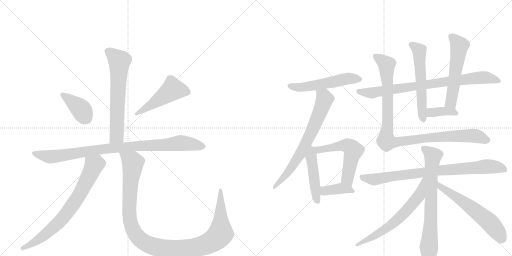
t = 0.00 s
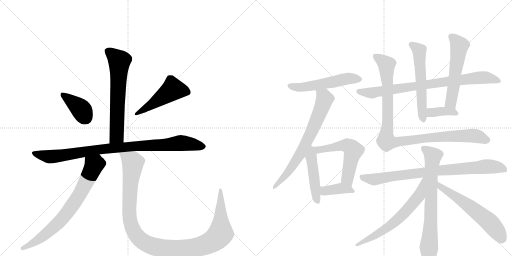
t = 3.15 s
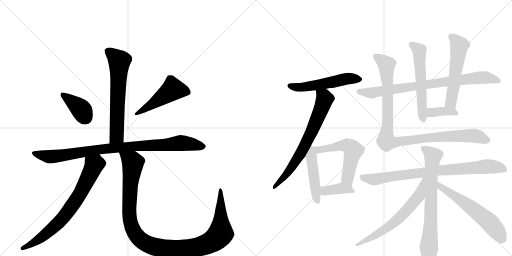
t = 6.29 s
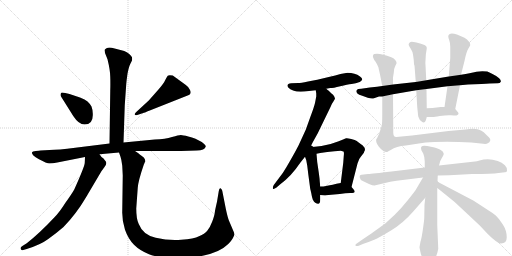
t = 9.44 s
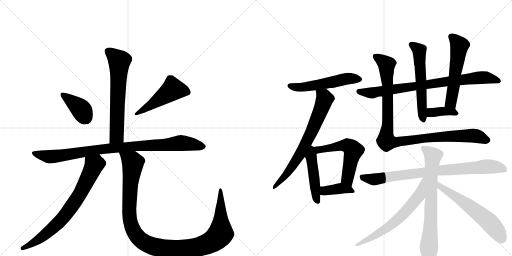
t = 12.58 s
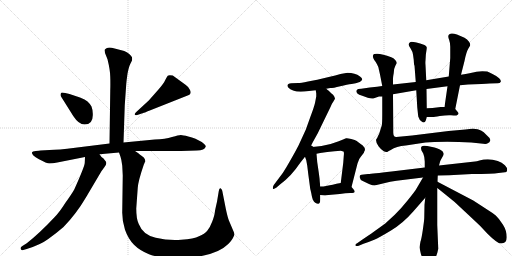
t = 15.73 s

The animated SVG that drew these frames (rendered in a browser with its animation timeline set to each time). Animation: 20 CSS @keyframes rules; one cycle of 15.73 s.

<svg version="1.1" viewBox="0 0 2048 1024" xmlns="http://www.w3.org/2000/svg">
  <g stroke="lightgray" stroke-dasharray="1,1" stroke-width="1" transform="scale(4, 4)">
    <line x1="0" y1="0" x2="256" y2="256"></line>
    <line x1="256" y1="0" x2="0" y2="256"></line>
    <line x1="128" y1="0" x2="128" y2="256"></line>
    <line x1="0" y1="128" x2="256" y2="128"></line>
    <line x1="256" y1="0" x2="512" y2="256"></line>
    <line x1="512" y1="0" x2="256" y2="256"></line>
    <line x1="384" y1="0" x2="384" y2="256"></line>
    <line x1="256" y1="128" x2="512" y2="128"></line>
  </g>
<g transform="scale(1, -1) translate(0, -850)">
   <style type="text/css">
    @keyframes keyframes0 {
      from {
       stroke: black;
       stroke-dashoffset: 651;
       stroke-width: 128;
       }
       68% {
       animation-timing-function: step-end;
       stroke: black;
       stroke-dashoffset: 0;
       stroke-width: 128;
       }
       to {
       stroke: black;
       stroke-width: 1024;
       }
       }
       #make-me-a-hanzi-animation-0 {
         animation: keyframes0 0.779785s both;
         animation-delay: 0.000000s;
         animation-timing-function: linear;
       }
    @keyframes keyframes1 {
      from {
       stroke: black;
       stroke-dashoffset: 389;
       stroke-width: 128;
       }
       56% {
       animation-timing-function: step-end;
       stroke: black;
       stroke-dashoffset: 0;
       stroke-width: 128;
       }
       to {
       stroke: black;
       stroke-width: 1024;
       }
       }
       #make-me-a-hanzi-animation-1 {
         animation: keyframes1 0.566569s both;
         animation-delay: 0.779785s;
         animation-timing-function: linear;
       }
    @keyframes keyframes2 {
      from {
       stroke: black;
       stroke-dashoffset: 492;
       stroke-width: 128;
       }
       62% {
       animation-timing-function: step-end;
       stroke: black;
       stroke-dashoffset: 0;
       stroke-width: 128;
       }
       to {
       stroke: black;
       stroke-width: 1024;
       }
       }
       #make-me-a-hanzi-animation-2 {
         animation: keyframes2 0.650391s both;
         animation-delay: 1.346354s;
         animation-timing-function: linear;
       }
    @keyframes keyframes3 {
      from {
       stroke: black;
       stroke-dashoffset: 940;
       stroke-width: 128;
       }
       75% {
       animation-timing-function: step-end;
       stroke: black;
       stroke-dashoffset: 0;
       stroke-width: 128;
       }
       to {
       stroke: black;
       stroke-width: 1024;
       }
       }
       #make-me-a-hanzi-animation-3 {
         animation: keyframes3 1.014974s both;
         animation-delay: 1.996745s;
         animation-timing-function: linear;
       }
    @keyframes keyframes4 {
      from {
       stroke: black;
       stroke-dashoffset: 743;
       stroke-width: 128;
       }
       71% {
       animation-timing-function: step-end;
       stroke: black;
       stroke-dashoffset: 0;
       stroke-width: 128;
       }
       to {
       stroke: black;
       stroke-width: 1024;
       }
       }
       #make-me-a-hanzi-animation-4 {
         animation: keyframes4 0.854655s both;
         animation-delay: 3.011719s;
         animation-timing-function: linear;
       }
    @keyframes keyframes5 {
      from {
       stroke: black;
       stroke-dashoffset: 1157;
       stroke-width: 128;
       }
       79% {
       animation-timing-function: step-end;
       stroke: black;
       stroke-dashoffset: 0;
       stroke-width: 128;
       }
       to {
       stroke: black;
       stroke-width: 1024;
       }
       }
       #make-me-a-hanzi-animation-5 {
         animation: keyframes5 1.191569s both;
         animation-delay: 3.866374s;
         animation-timing-function: linear;
       }
    @keyframes keyframes6 {
      from {
       stroke: black;
       stroke-dashoffset: 537;
       stroke-width: 128;
       }
       64% {
       animation-timing-function: step-end;
       stroke: black;
       stroke-dashoffset: 0;
       stroke-width: 128;
       }
       to {
       stroke: black;
       stroke-width: 1024;
       }
       }
       #make-me-a-hanzi-animation-6 {
         animation: keyframes6 0.687012s both;
         animation-delay: 5.057943s;
         animation-timing-function: linear;
       }
    @keyframes keyframes7 {
      from {
       stroke: black;
       stroke-dashoffset: 706;
       stroke-width: 128;
       }
       70% {
       animation-timing-function: step-end;
       stroke: black;
       stroke-dashoffset: 0;
       stroke-width: 128;
       }
       to {
       stroke: black;
       stroke-width: 1024;
       }
       }
       #make-me-a-hanzi-animation-7 {
         animation: keyframes7 0.824544s both;
         animation-delay: 5.744954s;
         animation-timing-function: linear;
       }
    @keyframes keyframes8 {
      from {
       stroke: black;
       stroke-dashoffset: 466;
       stroke-width: 128;
       }
       60% {
       animation-timing-function: step-end;
       stroke: black;
       stroke-dashoffset: 0;
       stroke-width: 128;
       }
       to {
       stroke: black;
       stroke-width: 1024;
       }
       }
       #make-me-a-hanzi-animation-8 {
         animation: keyframes8 0.629232s both;
         animation-delay: 6.569499s;
         animation-timing-function: linear;
       }
    @keyframes keyframes9 {
      from {
       stroke: black;
       stroke-dashoffset: 575;
       stroke-width: 128;
       }
       65% {
       animation-timing-function: step-end;
       stroke: black;
       stroke-dashoffset: 0;
       stroke-width: 128;
       }
       to {
       stroke: black;
       stroke-width: 1024;
       }
       }
       #make-me-a-hanzi-animation-9 {
         animation: keyframes9 0.717936s both;
         animation-delay: 7.198730s;
         animation-timing-function: linear;
       }
    @keyframes keyframes10 {
      from {
       stroke: black;
       stroke-dashoffset: 388;
       stroke-width: 128;
       }
       56% {
       animation-timing-function: step-end;
       stroke: black;
       stroke-dashoffset: 0;
       stroke-width: 128;
       }
       to {
       stroke: black;
       stroke-width: 1024;
       }
       }
       #make-me-a-hanzi-animation-10 {
         animation: keyframes10 0.565755s both;
         animation-delay: 7.916667s;
         animation-timing-function: linear;
       }
    @keyframes keyframes11 {
      from {
       stroke: black;
       stroke-dashoffset: 820;
       stroke-width: 128;
       }
       73% {
       animation-timing-function: step-end;
       stroke: black;
       stroke-dashoffset: 0;
       stroke-width: 128;
       }
       to {
       stroke: black;
       stroke-width: 1024;
       }
       }
       #make-me-a-hanzi-animation-11 {
         animation: keyframes11 0.917318s both;
         animation-delay: 8.482422s;
         animation-timing-function: linear;
       }
    @keyframes keyframes12 {
      from {
       stroke: black;
       stroke-dashoffset: 577;
       stroke-width: 128;
       }
       65% {
       animation-timing-function: step-end;
       stroke: black;
       stroke-dashoffset: 0;
       stroke-width: 128;
       }
       to {
       stroke: black;
       stroke-width: 1024;
       }
       }
       #make-me-a-hanzi-animation-12 {
         animation: keyframes12 0.719564s both;
         animation-delay: 9.399740s;
         animation-timing-function: linear;
       }
    @keyframes keyframes13 {
      from {
       stroke: black;
       stroke-dashoffset: 556;
       stroke-width: 128;
       }
       64% {
       animation-timing-function: step-end;
       stroke: black;
       stroke-dashoffset: 0;
       stroke-width: 128;
       }
       to {
       stroke: black;
       stroke-width: 1024;
       }
       }
       #make-me-a-hanzi-animation-13 {
         animation: keyframes13 0.702474s both;
         animation-delay: 10.119303s;
         animation-timing-function: linear;
       }
    @keyframes keyframes14 {
      from {
       stroke: black;
       stroke-dashoffset: 370;
       stroke-width: 128;
       }
       55% {
       animation-timing-function: step-end;
       stroke: black;
       stroke-dashoffset: 0;
       stroke-width: 128;
       }
       to {
       stroke: black;
       stroke-width: 1024;
       }
       }
       #make-me-a-hanzi-animation-14 {
         animation: keyframes14 0.551107s both;
         animation-delay: 10.821777s;
         animation-timing-function: linear;
       }
    @keyframes keyframes15 {
      from {
       stroke: black;
       stroke-dashoffset: 1023;
       stroke-width: 128;
       }
       77% {
       animation-timing-function: step-end;
       stroke: black;
       stroke-dashoffset: 0;
       stroke-width: 128;
       }
       to {
       stroke: black;
       stroke-width: 1024;
       }
       }
       #make-me-a-hanzi-animation-15 {
         animation: keyframes15 1.082520s both;
         animation-delay: 11.372884s;
         animation-timing-function: linear;
       }
    @keyframes keyframes16 {
      from {
       stroke: black;
       stroke-dashoffset: 829;
       stroke-width: 128;
       }
       73% {
       animation-timing-function: step-end;
       stroke: black;
       stroke-dashoffset: 0;
       stroke-width: 128;
       }
       to {
       stroke: black;
       stroke-width: 1024;
       }
       }
       #make-me-a-hanzi-animation-16 {
         animation: keyframes16 0.924642s both;
         animation-delay: 12.455404s;
         animation-timing-function: linear;
       }
    @keyframes keyframes17 {
      from {
       stroke: black;
       stroke-dashoffset: 724;
       stroke-width: 128;
       }
       70% {
       animation-timing-function: step-end;
       stroke: black;
       stroke-dashoffset: 0;
       stroke-width: 128;
       }
       to {
       stroke: black;
       stroke-width: 1024;
       }
       }
       #make-me-a-hanzi-animation-17 {
         animation: keyframes17 0.839193s both;
         animation-delay: 13.380046s;
         animation-timing-function: linear;
       }
    @keyframes keyframes18 {
      from {
       stroke: black;
       stroke-dashoffset: 645;
       stroke-width: 128;
       }
       68% {
       animation-timing-function: step-end;
       stroke: black;
       stroke-dashoffset: 0;
       stroke-width: 128;
       }
       to {
       stroke: black;
       stroke-width: 1024;
       }
       }
       #make-me-a-hanzi-animation-18 {
         animation: keyframes18 0.774902s both;
         animation-delay: 14.219238s;
         animation-timing-function: linear;
       }
    @keyframes keyframes19 {
      from {
       stroke: black;
       stroke-dashoffset: 595;
       stroke-width: 128;
       }
       66% {
       animation-timing-function: step-end;
       stroke: black;
       stroke-dashoffset: 0;
       stroke-width: 128;
       }
       to {
       stroke: black;
       stroke-width: 1024;
       }
       }
       #make-me-a-hanzi-animation-19 {
         animation: keyframes19 0.734212s both;
         animation-delay: 14.994141s;
         animation-timing-function: linear;
       }
</style>
<path d="M 494 280 L 499 429 L 505 514 Q 506 528 510 555 Q 515 582 521 594 L 528 608 Q 529 614 528 621 Q 525 626 517 634 Q 507 643 497 646 L 447 659 Q 433 661 426 657 Q 419 652 418 650 L 420 638 L 430 613 Q 441 568 441 543 Q 442 518 441 486 L 438 276 C 438 246 493 250 494 280 Z" fill="lightgray"></path> 
<path d="M 371 397 Q 371 410 366 424 Q 360 435 350 444 Q 341 453 320 460 L 278 474 L 261 478 Q 248 481 245 479 Q 242 476 242 471 Q 242 466 244 464 L 293 386 Q 315 352 338 352 Q 374 352 371 397 Z" fill="lightgray"></path> 
<path d="M 595 448 L 544 401 Q 536 393 540 391 Q 540 388 549 390 L 573 398 Q 575 398 599 408 L 753 469 Q 768 474 760 490 Q 752 505 742 511 L 691 548 Q 674 551 671 547 Q 668 543 661 530 Q 655 516 633 491 L 595 448 Z" fill="lightgray"></path> 
<path d="M 540 246 L 724 246 L 787 248 Q 819 249 823 264 Q 824 270 807 282 L 782 295 Q 768 301 753 304 Q 731 310 723 310 Q 715 310 688 302 Q 662 294 619 292 L 494 280 L 438 276 L 301 259 Q 232 250 198 250 L 162 248 Q 158 248 143 246 Q 129 244 128 241 Q 125 230 156 213 Q 187 196 198 196 Q 210 196 229 200 L 340 222 L 398 233 L 476 240 L 540 246 Z" fill="lightgray"></path> 
<path d="M 340 222 L 339 199 Q 339 185 297 92 Q 287 74 261 38 Q 238 1 217 -20 Q 158 -83 107 -123 L 88 -135 Q 80 -140 83 -146 Q 87 -153 93 -150 L 107 -146 Q 162 -129 193 -106 Q 224 -84 254 -58 Q 304 -7 343 59 L 395 147 Q 408 170 418 182 Q 428 193 424 203 L 414 216 Q 404 222 398 233 C 379 257 341 252 340 222 Z" fill="lightgray"></path> 
<path d="M 489 187 L 491 148 L 489 5 Q 488 -32 500 -69 Q 513 -106 536 -129 Q 559 -152 596 -167 Q 634 -182 705 -182 Q 857 -182 913 -126 Q 926 -113 930 -105 Q 934 -98 938 -88 L 936 -80 L 916 -33 Q 910 -18 903 16 L 889 87 Q 887 95 882 97 Q 877 99 875 85 L 868 43 Q 860 9 859 -1 Q 858 -12 849 -36 Q 840 -60 829 -73 Q 819 -86 796 -95 Q 776 -105 725 -109 Q 674 -113 623 -101 Q 572 -90 555 -46 Q 545 -26 545 16 L 551 99 Q 553 127 575 191 L 581 205 Q 581 213 575 220 Q 565 229 559 232 Q 557 236 540 246 C 516 263 467 269 476 240 L 482 223 Q 486 212 489 187 Z" fill="lightgray"></path> 
<path d="M 1362 554 Q 1343 549 1315 542 L 1269 531 L 1232 524 Q 1202 518 1193 518 L 1165 517 Q 1143 515 1153 500 Q 1170 480 1218 484 L 1263 489 L 1305 495 L 1321 498 Q 1332 498 1361 505.5 Q 1390 513 1406.5 514.5 Q 1423 516 1439 522 Q 1447 527 1449 532 Q 1449 538 1440 544 Q 1420 559 1390 559 L 1362 554 Z" fill="lightgray"></path> 
<path d="M 1263 489 L 1265 476 L 1265 464 L 1260 438 Q 1256 421 1242 384 L 1223 331 L 1194 268 Q 1177 235 1146 182 L 1131 158 L 1095 110 Q 1089 98 1092 95 Q 1095 92 1106 100 L 1120 112 Q 1165 145 1201 199 L 1220 223 L 1241 261 L 1251 281 L 1271 317 L 1322 422 Q 1328 438 1333 443 L 1340 455 Q 1340 456 1337 464 Q 1333 472 1326 476 L 1315 487 Q 1311 489 1305 495 C 1282 514 1259 519 1263 489 Z" fill="lightgray"></path> 
<path d="M 1220 223 L 1225 209 L 1229 187 L 1233 154 L 1241 94 Q 1243 88 1247 67 Q 1251 45 1261 39 Q 1281 26 1281 51 L 1281 70 L 1281 104 L 1279 124 Q 1279 131 1277 145 L 1275 160 L 1269 201 Q 1268 212 1266 235 C 1262 285 1200 280 1220 223 Z" fill="lightgray"></path> 
<path d="M 1406 102 L 1430 196 L 1437 214 Q 1444 225 1451 233 Q 1457 240 1457 244 Q 1465 254 1451 268 Q 1433 282 1427 286 Q 1421 290 1405 294 Q 1389 298 1385 297 Q 1381 296 1352 284 Q 1323 272 1286 266 L 1241 261 C 1211 258 1237 229 1266 235 L 1281 238 L 1309 242 L 1338 245 L 1363 247 Q 1371 245 1374 244 Q 1377 241 1375 226 L 1373 199 L 1363 118 C 1359 88 1399 73 1406 102 Z" fill="lightgray"></path> 
<path d="M 1281 70 L 1299 68 Q 1301 68 1325 71 L 1359 74 Q 1383 78 1401 78 Q 1419 78 1419 83 Q 1419 88 1413 94 L 1406 102 C 1388 122 1388 122 1363 118 L 1346 115 Q 1329 110 1319 109 L 1299 105 Q 1297 104 1281 104 C 1251 104 1251 73 1281 70 Z" fill="lightgray"></path> 
<path d="M 1572 473 L 1665 489 L 1706 494 L 1790 505 L 1840 509 L 1872 512 L 1926 514 L 1944 515 L 1958 516 L 1990 517 Q 2001 517 2003 523 Q 2005 529 1996.5 537.5 Q 1988 546 1970 554.5 Q 1952 563 1949 564 Q 1925 567 1906 563 L 1878 557 Q 1864 554 1844 551 L 1795 544 L 1705 529 L 1663 522 L 1572 512 L 1529 506 L 1508 503 L 1479 500 L 1445 495 L 1433 494 Q 1427 492 1425.5 487 Q 1424 482 1429.5 476.5 Q 1435 471 1449 467 L 1471 459 Q 1483 455 1493 456 L 1516 464 L 1529 464 L 1572 473 Z" fill="lightgray"></path> 
<path d="M 1665 489 L 1669 421 Q 1670 411 1673 384 Q 1677 369 1688 363 Q 1692 359 1697.5 361 Q 1703 363 1707 382 L 1707 417 L 1706 494 L 1705 529 L 1702 590 Q 1701 601 1702 608 L 1703 625 Q 1703 633 1705.5 646 Q 1708 659 1706.5 662.5 Q 1705 666 1698 670 Q 1646 687 1640 681 Q 1634 675 1634.5 671.5 Q 1635 668 1643 655.5 Q 1651 643 1652 632 L 1655 610 Q 1656 588 1658 588 L 1663 522 L 1665 489 Z" fill="lightgray"></path> 
<path d="M 1821 414 L 1840 509 L 1844 551 L 1858 606 Q 1865 642 1873 655 Q 1881 667 1881 670 Q 1881 684 1858 699 Q 1811 722 1799 714 Q 1793 710 1793 705 Q 1793 700 1797 689 Q 1801 678 1801 663 L 1801 618 L 1795 544 L 1790 505 L 1778 422 C 1774 392 1815 385 1821 414 Z" fill="lightgray"></path> 
<path d="M 1707 382 L 1730 382 Q 1732 381 1759 386 Q 1785 390 1804 389 Q 1822 387 1826 388 Q 1839 393 1831 402 L 1821 414 C 1814 422 1808 422 1778 422 L 1763 422 L 1730 418 Q 1714 418 1707 417 C 1677 414 1677 382 1707 382 Z" fill="lightgray"></path> 
<path d="M 1573 320 L 1573 335 L 1572 473 L 1572 512 L 1572 531 Q 1571 538 1575 558 Q 1576 578 1581 586 L 1586 596 Q 1588 602 1581 610 Q 1574 618 1565 621 Q 1520 639 1497 634 Q 1486 629 1497 610 Q 1502 605 1508 593.5 Q 1514 582 1514.5 577.5 Q 1515 573 1516 570 L 1520 552 L 1529 506 L 1529 464 L 1529 392 Q 1529 352 1526.5 346 Q 1524 340 1520.5 327 Q 1517 314 1512 306 Q 1509 297 1505 293 Q 1502 281 1514 265.5 Q 1526 250 1535 245 Q 1544 240 1549 242.5 Q 1554 245 1563 250 Q 1585 265 1623 268 L 1702 280 L 1737 282 Q 1804 285 1885 280 L 1933 275 Q 1946 273 1951 277 Q 1959 280 1961 288 Q 1963 296 1948 308 Q 1934 324 1924 328 Q 1906 339 1862 332 L 1794 326 L 1648 308 L 1585 302 Q 1573 302 1573 320 Z" fill="lightgray"></path> 
<path d="M 1751 148 L 1797 149 L 1888 154 Q 1970 154 1994 158 L 2020 161 Q 2027 161 2028 167 Q 2031 178 2019.5 189.5 Q 2008 201 1991 206 Q 1954 218 1918 208 Q 1906 205 1900 204 L 1756 188 L 1699 180 L 1566 164 Q 1489 155 1472 154 L 1446 151 Q 1437 151 1439 140.5 Q 1441 130 1451 126 L 1476 114 Q 1491 108 1498 108 L 1561 123 L 1586 127 L 1692 140 L 1751 148 Z" fill="lightgray"></path> 
<path d="M 1750 123 L 1751 148 L 1756 188 L 1761 206 Q 1769 222 1772.5 227 Q 1776 232 1774 238 Q 1773 245 1759.5 252 Q 1746 259 1738 260 L 1709 266 Q 1691 269 1686.5 264.5 Q 1682 260 1686 248 L 1693 236 Q 1699 221 1699 204 L 1699 180 L 1701 59 L 1698 31 L 1697 -22 Q 1697 -30 1691.5 -67.5 Q 1686 -105 1682 -116 Q 1678 -138 1678 -139 Q 1678 -140 1682 -159 Q 1686 -178 1697 -194 Q 1712 -223 1736 -191 Q 1748 -173 1753 -145 L 1749 -50 L 1749 98 L 1750 123 Z" fill="lightgray"></path> 
<path d="M 1692 140 L 1662 89 Q 1659 84 1631 49 Q 1603 14 1579 -9 L 1541 -44 L 1491 -80 Q 1484 -85 1447 -110 L 1430 -122 Q 1419 -128 1422 -132 Q 1425 -136 1435 -133 L 1454 -125 Q 1478 -117 1497 -109 Q 1516 -101 1564 -72 Q 1612 -43 1652 3 L 1701 59 C 1777 145 1707 166 1692 140 Z" fill="lightgray"></path> 
<path d="M 1950 11 L 1893 48 L 1750 123 C 1723 137 1725 117 1749 98 L 1768 83 Q 1820 44 1870 -6 L 1920 -53 L 1949 -84 Q 1989 -124 2004 -124 Q 2027 -124 2027 -99 Q 2027 -73 2012 -49 Q 1997 -25 1983 -12 Q 1968 0 1950 11 Z" fill="lightgray"></path> 
      <clipPath id="make-me-a-hanzi-clip-0">
      <path d="M 494 280 L 499 429 L 505 514 Q 506 528 510 555 Q 515 582 521 594 L 528 608 Q 529 614 528 621 Q 525 626 517 634 Q 507 643 497 646 L 447 659 Q 433 661 426 657 Q 419 652 418 650 L 420 638 L 430 613 Q 441 568 441 543 Q 442 518 441 486 L 438 276 C 438 246 493 250 494 280 Z" fill="lightgray"></path>
      </clipPath>
      <path clip-path="url(#make-me-a-hanzi-clip-0)" d="M 429 646 L 478 605 L 467 306 L 445 283 " fill="none" id="make-me-a-hanzi-animation-0" stroke-dasharray="523 1046" stroke-linecap="round"></path>

      <clipPath id="make-me-a-hanzi-clip-1">
      <path d="M 371 397 Q 371 410 366 424 Q 360 435 350 444 Q 341 453 320 460 L 278 474 L 261 478 Q 248 481 245 479 Q 242 476 242 471 Q 242 466 244 464 L 293 386 Q 315 352 338 352 Q 374 352 371 397 Z" fill="lightgray"></path>
      </clipPath>
      <path clip-path="url(#make-me-a-hanzi-clip-1)" d="M 249 473 L 319 418 L 342 381 " fill="none" id="make-me-a-hanzi-animation-1" stroke-dasharray="261 522" stroke-linecap="round"></path>

      <clipPath id="make-me-a-hanzi-clip-2">
      <path d="M 595 448 L 544 401 Q 536 393 540 391 Q 540 388 549 390 L 573 398 Q 575 398 599 408 L 753 469 Q 768 474 760 490 Q 752 505 742 511 L 691 548 Q 674 551 671 547 Q 668 543 661 530 Q 655 516 633 491 L 595 448 Z" fill="lightgray"></path>
      </clipPath>
      <path clip-path="url(#make-me-a-hanzi-clip-2)" d="M 750 482 L 691 493 L 585 416 L 545 395 " fill="none" id="make-me-a-hanzi-animation-2" stroke-dasharray="364 728" stroke-linecap="round"></path>

      <clipPath id="make-me-a-hanzi-clip-3">
      <path d="M 540 246 L 724 246 L 787 248 Q 819 249 823 264 Q 824 270 807 282 L 782 295 Q 768 301 753 304 Q 731 310 723 310 Q 715 310 688 302 Q 662 294 619 292 L 494 280 L 438 276 L 301 259 Q 232 250 198 250 L 162 248 Q 158 248 143 246 Q 129 244 128 241 Q 125 230 156 213 Q 187 196 198 196 Q 210 196 229 200 L 340 222 L 398 233 L 476 240 L 540 246 Z" fill="lightgray"></path>
      </clipPath>
      <path clip-path="url(#make-me-a-hanzi-clip-3)" d="M 137 239 L 155 230 L 203 223 L 402 253 L 723 278 L 814 264 " fill="none" id="make-me-a-hanzi-animation-3" stroke-dasharray="812 1624" stroke-linecap="round"></path>

      <clipPath id="make-me-a-hanzi-clip-4">
      <path d="M 340 222 L 339 199 Q 339 185 297 92 Q 287 74 261 38 Q 238 1 217 -20 Q 158 -83 107 -123 L 88 -135 Q 80 -140 83 -146 Q 87 -153 93 -150 L 107 -146 Q 162 -129 193 -106 Q 224 -84 254 -58 Q 304 -7 343 59 L 395 147 Q 408 170 418 182 Q 428 193 424 203 L 414 216 Q 404 222 398 233 C 379 257 341 252 340 222 Z" fill="lightgray"></path>
      </clipPath>
      <path clip-path="url(#make-me-a-hanzi-clip-4)" d="M 349 216 L 376 188 L 323 79 L 283 19 L 240 -35 L 198 -74 L 155 -108 L 90 -143 " fill="none" id="make-me-a-hanzi-animation-4" stroke-dasharray="615 1230" stroke-linecap="round"></path>

      <clipPath id="make-me-a-hanzi-clip-5">
      <path d="M 489 187 L 491 148 L 489 5 Q 488 -32 500 -69 Q 513 -106 536 -129 Q 559 -152 596 -167 Q 634 -182 705 -182 Q 857 -182 913 -126 Q 926 -113 930 -105 Q 934 -98 938 -88 L 936 -80 L 916 -33 Q 910 -18 903 16 L 889 87 Q 887 95 882 97 Q 877 99 875 85 L 868 43 Q 860 9 859 -1 Q 858 -12 849 -36 Q 840 -60 829 -73 Q 819 -86 796 -95 Q 776 -105 725 -109 Q 674 -113 623 -101 Q 572 -90 555 -46 Q 545 -26 545 16 L 551 99 Q 553 127 575 191 L 581 205 Q 581 213 575 220 Q 565 229 559 232 Q 557 236 540 246 C 516 263 467 269 476 240 L 482 223 Q 486 212 489 187 Z" fill="lightgray"></path>
      </clipPath>
      <path clip-path="url(#make-me-a-hanzi-clip-5)" d="M 483 238 L 524 207 L 532 194 L 518 60 L 517 -2 L 526 -54 L 555 -103 L 580 -122 L 613 -136 L 696 -147 L 771 -142 L 816 -131 L 865 -104 L 883 -80 L 882 89 " fill="none" id="make-me-a-hanzi-animation-5" stroke-dasharray="1029 2058" stroke-linecap="round"></path>

      <clipPath id="make-me-a-hanzi-clip-6">
      <path d="M 1362 554 Q 1343 549 1315 542 L 1269 531 L 1232 524 Q 1202 518 1193 518 L 1165 517 Q 1143 515 1153 500 Q 1170 480 1218 484 L 1263 489 L 1305 495 L 1321 498 Q 1332 498 1361 505.5 Q 1390 513 1406.5 514.5 Q 1423 516 1439 522 Q 1447 527 1449 532 Q 1449 538 1440 544 Q 1420 559 1390 559 L 1362 554 Z" fill="lightgray"></path>
      </clipPath>
      <path clip-path="url(#make-me-a-hanzi-clip-6)" d="M 1161 507 L 1208 501 L 1387 535 L 1438 533 " fill="none" id="make-me-a-hanzi-animation-6" stroke-dasharray="409 818" stroke-linecap="round"></path>

      <clipPath id="make-me-a-hanzi-clip-7">
      <path d="M 1263 489 L 1265 476 L 1265 464 L 1260 438 Q 1256 421 1242 384 L 1223 331 L 1194 268 Q 1177 235 1146 182 L 1131 158 L 1095 110 Q 1089 98 1092 95 Q 1095 92 1106 100 L 1120 112 Q 1165 145 1201 199 L 1220 223 L 1241 261 L 1251 281 L 1271 317 L 1322 422 Q 1328 438 1333 443 L 1340 455 Q 1340 456 1337 464 Q 1333 472 1326 476 L 1315 487 Q 1311 489 1305 495 C 1282 514 1259 519 1263 489 Z" fill="lightgray"></path>
      </clipPath>
      <path clip-path="url(#make-me-a-hanzi-clip-7)" d="M 1271 484 L 1298 459 L 1297 451 L 1252 334 L 1205 240 L 1173 190 L 1098 102 " fill="none" id="make-me-a-hanzi-animation-7" stroke-dasharray="578 1156" stroke-linecap="round"></path>

      <clipPath id="make-me-a-hanzi-clip-8">
      <path d="M 1220 223 L 1225 209 L 1229 187 L 1233 154 L 1241 94 Q 1243 88 1247 67 Q 1251 45 1261 39 Q 1281 26 1281 51 L 1281 70 L 1281 104 L 1279 124 Q 1279 131 1277 145 L 1275 160 L 1269 201 Q 1268 212 1266 235 C 1262 285 1200 280 1220 223 Z" fill="lightgray"></path>
      </clipPath>
      <path clip-path="url(#make-me-a-hanzi-clip-8)" d="M 1241 253 L 1264 62 L 1271 46 " fill="none" id="make-me-a-hanzi-animation-8" stroke-dasharray="338 676" stroke-linecap="round"></path>

      <clipPath id="make-me-a-hanzi-clip-9">
      <path d="M 1406 102 L 1430 196 L 1437 214 Q 1444 225 1451 233 Q 1457 240 1457 244 Q 1465 254 1451 268 Q 1433 282 1427 286 Q 1421 290 1405 294 Q 1389 298 1385 297 Q 1381 296 1352 284 Q 1323 272 1286 266 L 1241 261 C 1211 258 1237 229 1266 235 L 1281 238 L 1309 242 L 1338 245 L 1363 247 Q 1371 245 1374 244 Q 1377 241 1375 226 L 1373 199 L 1363 118 C 1359 88 1399 73 1406 102 Z" fill="lightgray"></path>
      </clipPath>
      <path clip-path="url(#make-me-a-hanzi-clip-9)" d="M 1249 260 L 1271 249 L 1368 269 L 1403 261 L 1413 248 L 1389 134 L 1401 110 " fill="none" id="make-me-a-hanzi-animation-9" stroke-dasharray="447 894" stroke-linecap="round"></path>

      <clipPath id="make-me-a-hanzi-clip-10">
      <path d="M 1281 70 L 1299 68 Q 1301 68 1325 71 L 1359 74 Q 1383 78 1401 78 Q 1419 78 1419 83 Q 1419 88 1413 94 L 1406 102 C 1388 122 1388 122 1363 118 L 1346 115 Q 1329 110 1319 109 L 1299 105 Q 1297 104 1281 104 C 1251 104 1251 73 1281 70 Z" fill="lightgray"></path>
      </clipPath>
      <path clip-path="url(#make-me-a-hanzi-clip-10)" d="M 1286 76 L 1299 87 L 1363 96 L 1412 86 " fill="none" id="make-me-a-hanzi-animation-10" stroke-dasharray="260 520" stroke-linecap="round"></path>

      <clipPath id="make-me-a-hanzi-clip-11">
      <path d="M 1572 473 L 1665 489 L 1706 494 L 1790 505 L 1840 509 L 1872 512 L 1926 514 L 1944 515 L 1958 516 L 1990 517 Q 2001 517 2003 523 Q 2005 529 1996.5 537.5 Q 1988 546 1970 554.5 Q 1952 563 1949 564 Q 1925 567 1906 563 L 1878 557 Q 1864 554 1844 551 L 1795 544 L 1705 529 L 1663 522 L 1572 512 L 1529 506 L 1508 503 L 1479 500 L 1445 495 L 1433 494 Q 1427 492 1425.5 487 Q 1424 482 1429.5 476.5 Q 1435 471 1449 467 L 1471 459 Q 1483 455 1493 456 L 1516 464 L 1529 464 L 1572 473 Z" fill="lightgray"></path>
      </clipPath>
      <path clip-path="url(#make-me-a-hanzi-clip-11)" d="M 1435 485 L 1482 478 L 1775 523 L 1927 540 L 1993 527 " fill="none" id="make-me-a-hanzi-animation-11" stroke-dasharray="692 1384" stroke-linecap="round"></path>

      <clipPath id="make-me-a-hanzi-clip-12">
      <path d="M 1665 489 L 1669 421 Q 1670 411 1673 384 Q 1677 369 1688 363 Q 1692 359 1697.5 361 Q 1703 363 1707 382 L 1707 417 L 1706 494 L 1705 529 L 1702 590 Q 1701 601 1702 608 L 1703 625 Q 1703 633 1705.5 646 Q 1708 659 1706.5 662.5 Q 1705 666 1698 670 Q 1646 687 1640 681 Q 1634 675 1634.5 671.5 Q 1635 668 1643 655.5 Q 1651 643 1652 632 L 1655 610 Q 1656 588 1658 588 L 1663 522 L 1665 489 Z" fill="lightgray"></path>
      </clipPath>
      <path clip-path="url(#make-me-a-hanzi-clip-12)" d="M 1644 672 L 1677 649 L 1694 369 " fill="none" id="make-me-a-hanzi-animation-12" stroke-dasharray="449 898" stroke-linecap="round"></path>

      <clipPath id="make-me-a-hanzi-clip-13">
      <path d="M 1821 414 L 1840 509 L 1844 551 L 1858 606 Q 1865 642 1873 655 Q 1881 667 1881 670 Q 1881 684 1858 699 Q 1811 722 1799 714 Q 1793 710 1793 705 Q 1793 700 1797 689 Q 1801 678 1801 663 L 1801 618 L 1795 544 L 1790 505 L 1778 422 C 1774 392 1815 385 1821 414 Z" fill="lightgray"></path>
      </clipPath>
      <path clip-path="url(#make-me-a-hanzi-clip-13)" d="M 1805 704 L 1838 667 L 1806 452 L 1805 438 L 1815 422 " fill="none" id="make-me-a-hanzi-animation-13" stroke-dasharray="428 856" stroke-linecap="round"></path>

      <clipPath id="make-me-a-hanzi-clip-14">
      <path d="M 1707 382 L 1730 382 Q 1732 381 1759 386 Q 1785 390 1804 389 Q 1822 387 1826 388 Q 1839 393 1831 402 L 1821 414 C 1814 422 1808 422 1778 422 L 1763 422 L 1730 418 Q 1714 418 1707 417 C 1677 414 1677 382 1707 382 Z" fill="lightgray"></path>
      </clipPath>
      <path clip-path="url(#make-me-a-hanzi-clip-14)" d="M 1712 411 L 1733 400 L 1782 405 L 1822 397 " fill="none" id="make-me-a-hanzi-animation-14" stroke-dasharray="242 484" stroke-linecap="round"></path>

      <clipPath id="make-me-a-hanzi-clip-15">
      <path d="M 1573 320 L 1573 335 L 1572 473 L 1572 512 L 1572 531 Q 1571 538 1575 558 Q 1576 578 1581 586 L 1586 596 Q 1588 602 1581 610 Q 1574 618 1565 621 Q 1520 639 1497 634 Q 1486 629 1497 610 Q 1502 605 1508 593.5 Q 1514 582 1514.5 577.5 Q 1515 573 1516 570 L 1520 552 L 1529 506 L 1529 464 L 1529 392 Q 1529 352 1526.5 346 Q 1524 340 1520.5 327 Q 1517 314 1512 306 Q 1509 297 1505 293 Q 1502 281 1514 265.5 Q 1526 250 1535 245 Q 1544 240 1549 242.5 Q 1554 245 1563 250 Q 1585 265 1623 268 L 1702 280 L 1737 282 Q 1804 285 1885 280 L 1933 275 Q 1946 273 1951 277 Q 1959 280 1961 288 Q 1963 296 1948 308 Q 1934 324 1924 328 Q 1906 339 1862 332 L 1794 326 L 1648 308 L 1585 302 Q 1573 302 1573 320 Z" fill="lightgray"></path>
      </clipPath>
      <path clip-path="url(#make-me-a-hanzi-clip-15)" d="M 1503 624 L 1545 593 L 1551 506 L 1547 284 L 1574 281 L 1701 298 L 1875 308 L 1916 303 L 1948 290 " fill="none" id="make-me-a-hanzi-animation-15" stroke-dasharray="895 1790" stroke-linecap="round"></path>

      <clipPath id="make-me-a-hanzi-clip-16">
      <path d="M 1751 148 L 1797 149 L 1888 154 Q 1970 154 1994 158 L 2020 161 Q 2027 161 2028 167 Q 2031 178 2019.5 189.5 Q 2008 201 1991 206 Q 1954 218 1918 208 Q 1906 205 1900 204 L 1756 188 L 1699 180 L 1566 164 Q 1489 155 1472 154 L 1446 151 Q 1437 151 1439 140.5 Q 1441 130 1451 126 L 1476 114 Q 1491 108 1498 108 L 1561 123 L 1586 127 L 1692 140 L 1751 148 Z" fill="lightgray"></path>
      </clipPath>
      <path clip-path="url(#make-me-a-hanzi-clip-16)" d="M 1451 140 L 1497 132 L 1752 168 L 1942 184 L 1987 182 L 2018 172 " fill="none" id="make-me-a-hanzi-animation-16" stroke-dasharray="701 1402" stroke-linecap="round"></path>

      <clipPath id="make-me-a-hanzi-clip-17">
      <path d="M 1750 123 L 1751 148 L 1756 188 L 1761 206 Q 1769 222 1772.5 227 Q 1776 232 1774 238 Q 1773 245 1759.5 252 Q 1746 259 1738 260 L 1709 266 Q 1691 269 1686.5 264.5 Q 1682 260 1686 248 L 1693 236 Q 1699 221 1699 204 L 1699 180 L 1701 59 L 1698 31 L 1697 -22 Q 1697 -30 1691.5 -67.5 Q 1686 -105 1682 -116 Q 1678 -138 1678 -139 Q 1678 -140 1682 -159 Q 1686 -178 1697 -194 Q 1712 -223 1736 -191 Q 1748 -173 1753 -145 L 1749 -50 L 1749 98 L 1750 123 Z" fill="lightgray"></path>
      </clipPath>
      <path clip-path="url(#make-me-a-hanzi-clip-17)" d="M 1693 258 L 1732 225 L 1713 -191 " fill="none" id="make-me-a-hanzi-animation-17" stroke-dasharray="596 1192" stroke-linecap="round"></path>

      <clipPath id="make-me-a-hanzi-clip-18">
      <path d="M 1692 140 L 1662 89 Q 1659 84 1631 49 Q 1603 14 1579 -9 L 1541 -44 L 1491 -80 Q 1484 -85 1447 -110 L 1430 -122 Q 1419 -128 1422 -132 Q 1425 -136 1435 -133 L 1454 -125 Q 1478 -117 1497 -109 Q 1516 -101 1564 -72 Q 1612 -43 1652 3 L 1701 59 C 1777 145 1707 166 1692 140 Z" fill="lightgray"></path>
      </clipPath>
      <path clip-path="url(#make-me-a-hanzi-clip-18)" d="M 1697 134 L 1675 66 L 1610 -9 L 1530 -74 L 1429 -129 " fill="none" id="make-me-a-hanzi-animation-18" stroke-dasharray="517 1034" stroke-linecap="round"></path>

      <clipPath id="make-me-a-hanzi-clip-19">
      <path d="M 1950 11 L 1893 48 L 1750 123 C 1723 137 1725 117 1749 98 L 1768 83 Q 1820 44 1870 -6 L 1920 -53 L 1949 -84 Q 1989 -124 2004 -124 Q 2027 -124 2027 -99 Q 2027 -73 2012 -49 Q 1997 -25 1983 -12 Q 1968 0 1950 11 Z" fill="lightgray"></path>
      </clipPath>
      <path clip-path="url(#make-me-a-hanzi-clip-19)" d="M 1755 117 L 1760 104 L 1862 37 L 1955 -36 L 2006 -104 " fill="none" id="make-me-a-hanzi-animation-19" stroke-dasharray="467 934" stroke-linecap="round"></path>

</g>
</svg>
